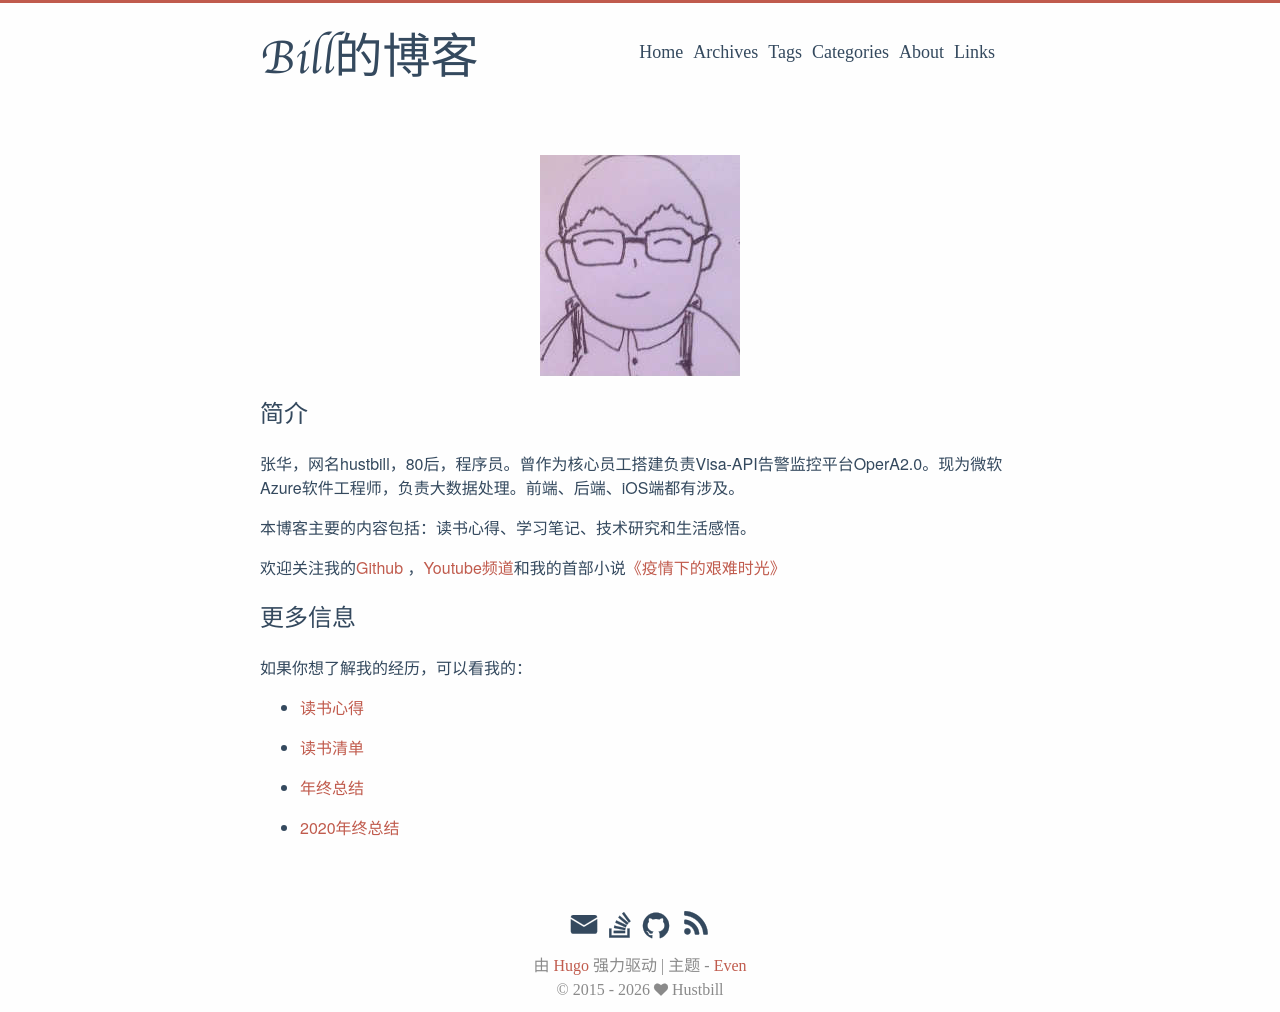

repository: hustbill/hustbill.github.io · page: about/index.html · generator: jekyll

---
title: "About"
date: 2017-08-20T21:38:52+08:00
lastmod: 2017-08-28T21:41:52+08:00
menu: "main"
type: about
weight: 50
comment: false
---
<!-- Markdown 支持直接写html 加入img -->
<!-- <p align="center">
  <img width="460" height="300" src="http://www.fillmurray.com/460/300">
</p> -->

{{% center %}}
![image](/images/avatar-hua-cartoon.jpg "Local Picture")
{{% /center %}}

## 简介
张华，网名hustbill，80后，程序员。曾作为核心员工搭建负责Visa-API告警监控平台OperA2.0。现为微软Azure软件工程师，负责大数据处理。前端、后端、iOS端都有涉及。

本博客主要的内容包括：读书心得、学习笔记、技术研究和生活感悟。

欢迎关注我的[Github](https://github.com/hustbill) ，[Youtube频道](https://www.youtube.com/channel/UC2M_fE7vw-_UBr0_MAZRD5g)和我的首部小说[《疫情下的艰难时光》](https://book.qidian.com/info/1023432849)

## 更多信息
如果你想了解我的经历，可以看我的：[读书心得](https://hustbill.github.io/categories/%E8%AF%BB%E4%B9%A6%E7%AC%94%E8%AE%B0/)，[年终总结](https://tinyurl.com/ybzyjups)


- [2020年终总结](https://hustbill.github.io/post/blog_2021/2021-01-24-2020-annual-summary/)
